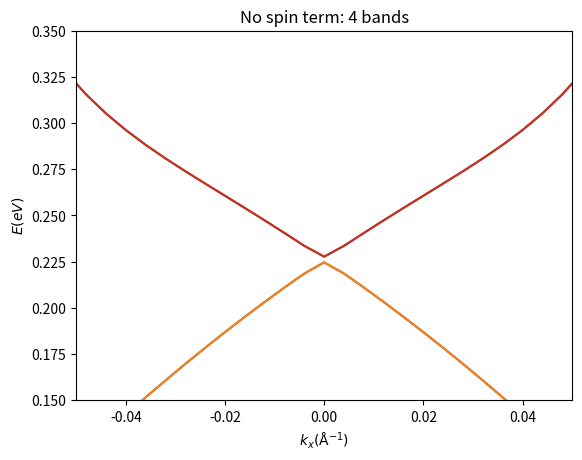

Generate this figure with matplotlib:
import numpy as np
from scipy import linalg
from matplotlib import pyplot as plt

# Constants related to real material
# unit of length: angstrom
# unit of energy: eV
A1, A2, C, D1, D2 = 2.26, 3.33, -0.0083, 5.74, 30.4
M, B1, B2 = 0.28, 6.86, 44.5
Delta = 3
N = 20  # total layers in z direction, 0.3nm

# Prerequisite matrices
Gzz = np.array(np.diag([D1-B1, D1+B1, D1-B1, D1+B1]), dtype=complex)
Gz = np.zeros([4, 4], dtype=complex)
Gz[0, 1] = Gz[1, 0] = 1.0j*A1
Gz[3, 2] = Gz[2, 3] = -1.0j*A1
t_p = -1*Gzz/(Delta*Delta)-Gz/(2*Delta)
t_m = -1*Gzz/(Delta*Delta)+Gz/(2*Delta)

# print(t_p.T.conjugate()-t_m)
# print(t_m)

# Define a discretized Hamitonian


def Hamiltonian(kx, ky):
    def E_(kx, ky):
        return C+D2*(kx*kx+ky*ky)

    def M_(kx, ky):
        return M-B2*(kx*kx+ky*ky)

    h0 = np.zeros([4, 4], dtype=complex)
    h0[0, 0] = h0[2, 2] = M_(kx, ky)
    h0[1, 1] = h0[3, 3] = -1*M_(kx, ky)
    h0[0, 3] = h0[1, 2] = A2*(kx-1.0j*ky)
    h0[3, 0] = h0[2, 1] = A2*(kx+1.0j*ky)
    zero = np.zeros([4, 4], dtype=complex)
    # print(h0)
    hii = E_(kx, ky)*np.identity(4, dtype=complex)+2 * \
        Gzz/(Delta*Delta)+h0  # not include the U(zi)
    # print(hii)

    def row(i):
        return np.column_stack([(hii if j == i else (t_m if j+1 == i else(t_p if j-1 == i else zero)))for j in range(N)])
    return np.row_stack([row(i) for i in range(N)])


# print(Hamiltonian(0.03, 0))
# Simulation parameter, unit = 1/anstrom
# from -xRange to xRange, etc
xRange, yRange, Nx, Ny = 0.1, 0.1, 50, 50
dkx, dky = 2*xRange/Nx, 2*yRange/Ny
bs = np.zeros([Nx+1, Ny+1, 4*N], dtype=float)

# do simulation on ky=0 line
ky = 0
j0 = j = int(Ny/2)
for i in range(Nx+1):
    # kx, ky = -xRange+dkx*i, -yRange+dky*j
    kx = -xRange+dkx*i
    # print(kx, end=", ")
    temp = np.array([x.real for x in (linalg.eig(Hamiltonian(kx, ky))[0])])
    temp.sort()
    # print(temp)
    bs[i, j] = temp
    # print(temp)


X = np.linspace(-xRange, xRange, Nx+1, endpoint=True)
Eig = [([bs[j, j0, i] for j in range(Nx+1)])for i in range(4*N)]


plt.subplot(1, 1, 1)
for y in Eig[2*N-2:2*N+2]:
    plt.plot(X, y)
plt.ylim(0.15, 0.35)
plt.xlim(-0.05, 0.05)
plt.xlabel(r"$k_x(\rm \AA^{-1})$")
plt.ylabel(r"$E(eV)$")
plt.title("No spin term: 4 bands")
# plt.show()
plt.savefig("Undoped TI film D=6nm.png")

##############################################################
# For debuging
##############################################################

# H = Hamiltonian(0.31, 0)
# print(H)
# la, v = linalg.eig(H)
# print(la)
# Eig = np.array([x.real for x in la])
# print(Eig)
# Eig.sort()
# print(Eig)
# print(Eig[2*N-1])
# print(Eig[2*N])
# H=Hamiltonian(0, 0)

# print(Hamiltonian(0, 0))

# Gz=np.diag([])
# print(Gz)
